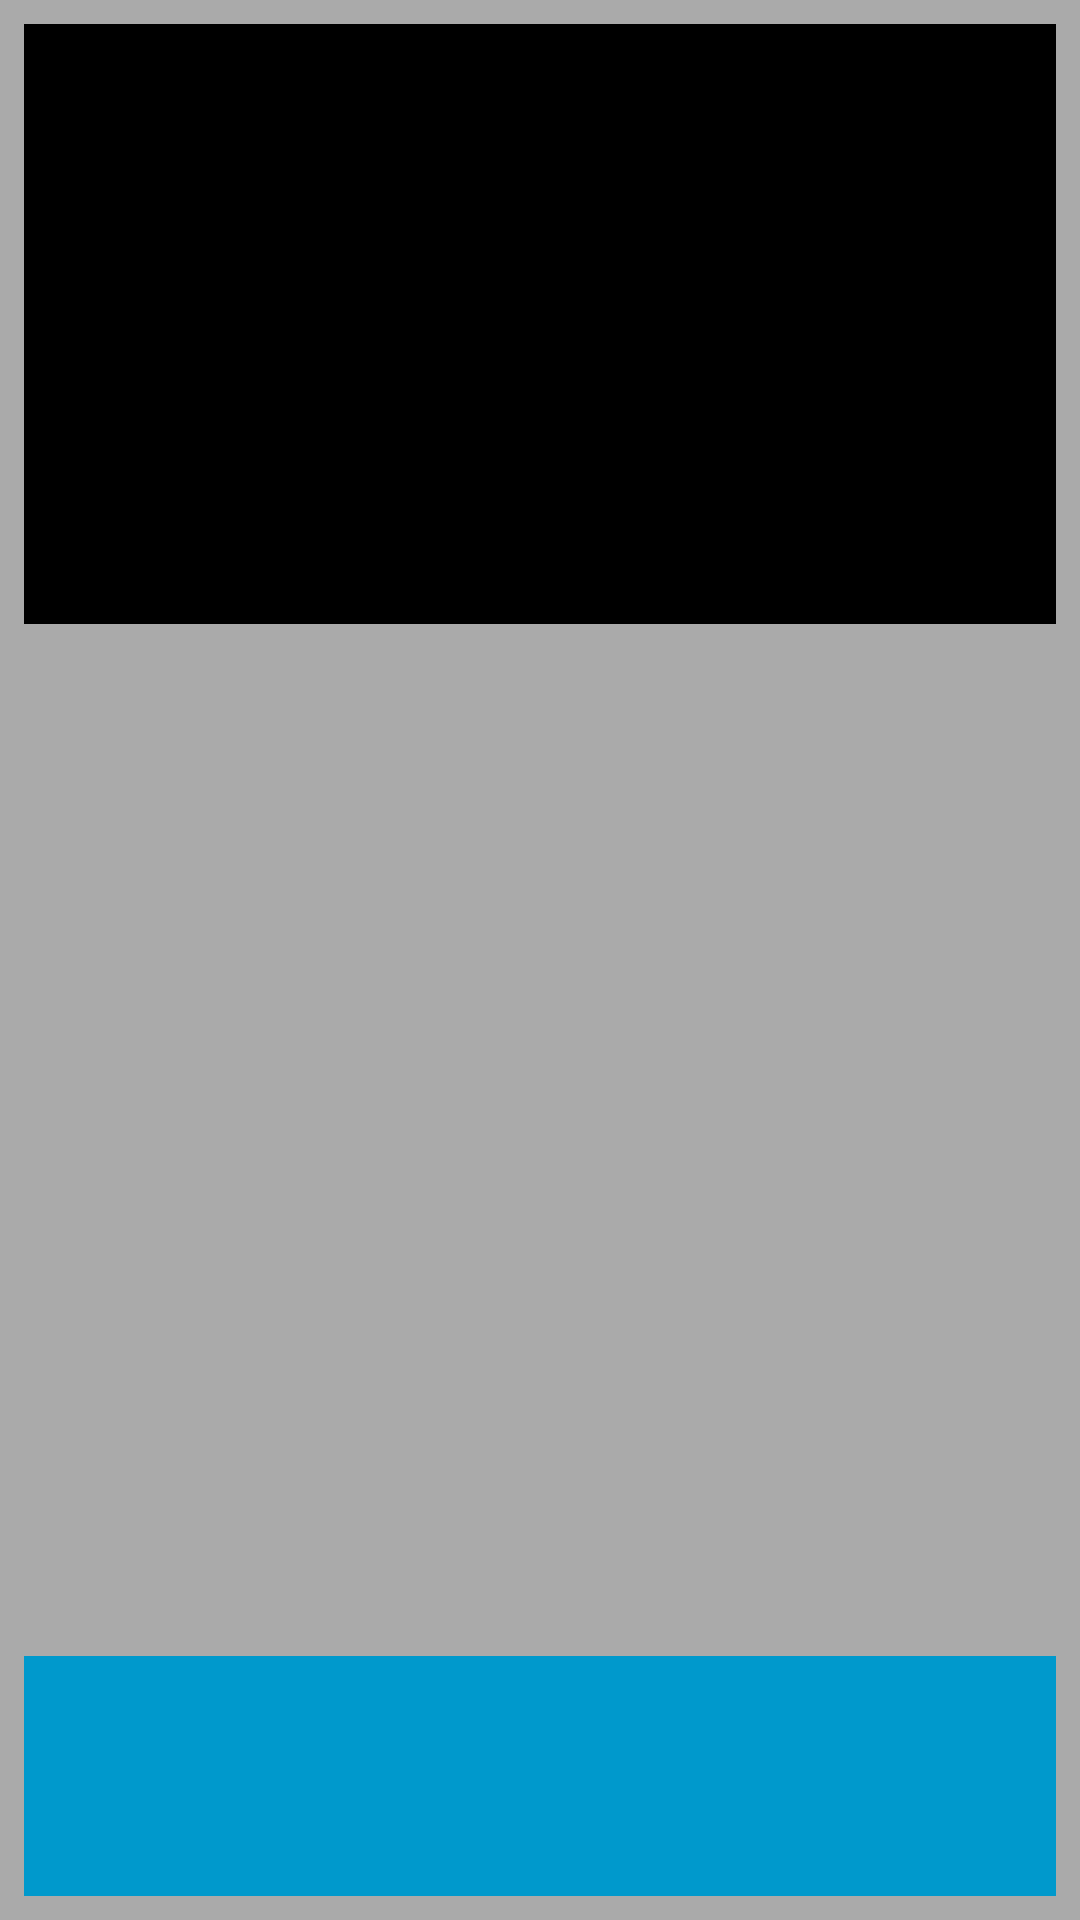

The Android layout XML behind this screen, and the referenced resources:
<!-- AndroidManifest.xml: application theme MyMaterialTheme -->
<!-- res/layout/activity_popup.xml -->
<?xml version="1.0" encoding="utf-8"?>
<RelativeLayout
    xmlns:android="http://schemas.android.com/apk/res/android"
    android:id="@+id/base_popup_layout"
    android:layout_width="match_parent"
    android:layout_height="match_parent"
    android:padding="8dp"
    android:background="@android:color/darker_gray"
    android:layout_marginBottom="124dp">

    <TextView
        android:text="@string/hello_world"
        android:layout_width="match_parent"
        android:layout_height="200dp"
        android:background="@android:color/black"/>

    <View
        android:layout_width="match_parent"
        android:layout_height="80dp"
        android:layout_alignParentBottom="true"
        android:background="@android:color/holo_blue_dark"/>

</RelativeLayout>
<!-- resources referenced by this layout -->
<resources>
  <string name="hello_world">hello world</string>
  <style name="MyMaterialTheme" parent="MyMaterialTheme.Base">
  
      </style>
  <style name="MyMaterialTheme.Base" parent="Theme.AppCompat.Light.DarkActionBar">
          <item name="windowNoTitle">true</item>
          <item name="windowActionBar">false</item>
          <item name="colorPrimary">@color/colorPrimary</item>
          <item name="colorPrimaryDark">@color/colorPrimaryDark</item>
          <item name="colorAccent">@color/colorAccent</item>
      </style>
  <color name="colorPrimary">#7A7D7D</color>
  <color name="colorPrimaryDark">#565254</color>
  <color name="colorAccent">#D0CFCF</color>
</resources>
